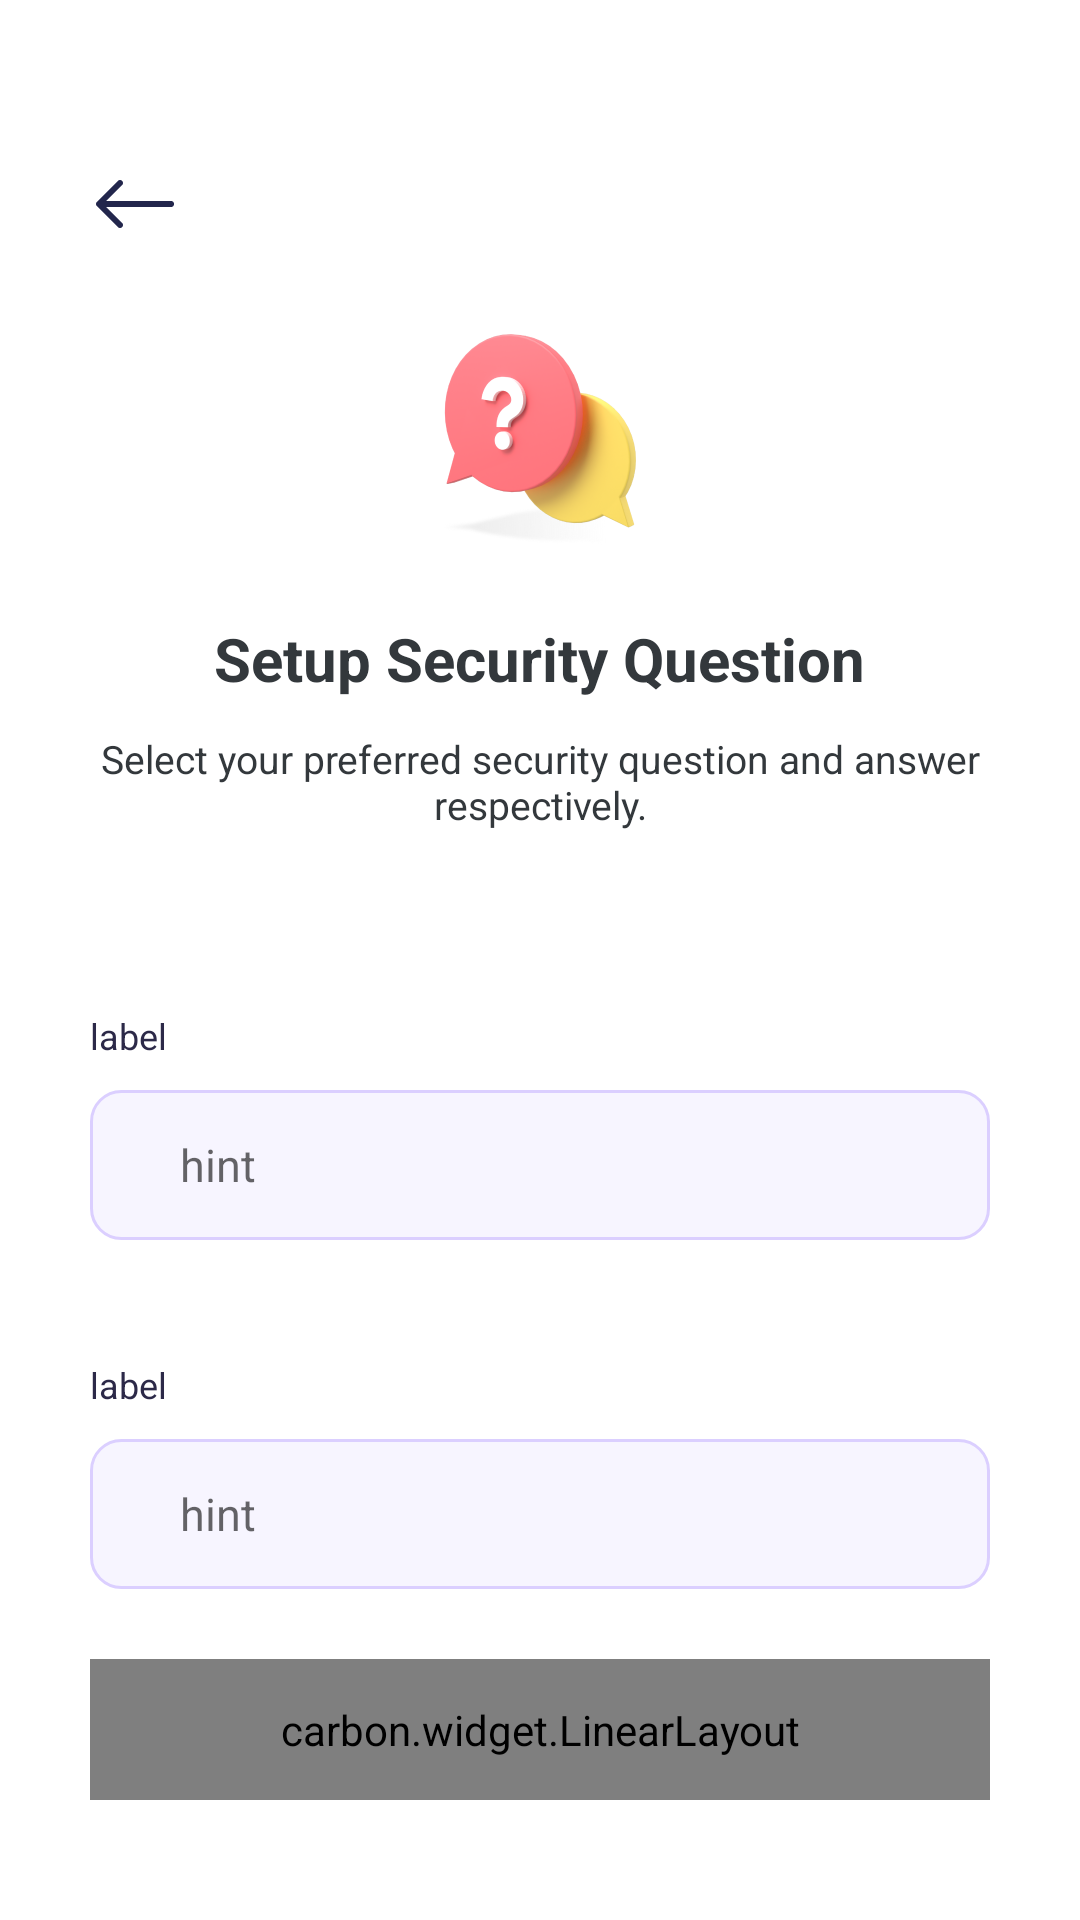

Write the Android layout XML for this screen, with the resource values it uses.
<!-- AndroidManifest.xml: application theme Theme.CovrDesignTest.NoActionBar -->
<!-- res/layout/activity_setup_security_question.xml -->
<?xml version="1.0" encoding="utf-8"?>
<androidx.constraintlayout.widget.ConstraintLayout xmlns:android="http://schemas.android.com/apk/res/android"
    xmlns:app="http://schemas.android.com/apk/res-auto"
    xmlns:tools="http://schemas.android.com/tools"
    android:layout_width="match_parent"
    android:layout_height="match_parent"
    tools:context=".SetupSecurityQuestionActivity">

    <ImageView
        android:id="@+id/back"
        android:layout_width="wrap_content"
        android:layout_height="wrap_content"
        android:layout_marginStart="30dp"
        android:layout_marginTop="53dp"
        android:src="@drawable/ic_arrow_left"
        app:layout_constraintStart_toStartOf="parent"
        app:layout_constraintTop_toTopOf="parent" />

    <LinearLayout
        android:id="@+id/linearLayout9"
        android:layout_width="wrap_content"
        android:layout_height="wrap_content"
        android:layout_marginTop="27dp"
        android:gravity="center"
        android:orientation="vertical"
        android:paddingBottom="30dp"
        app:layout_constraintEnd_toEndOf="parent"
        app:layout_constraintStart_toStartOf="parent"
        app:layout_constraintTop_toBottomOf="@+id/back">

        <ImageView
            android:id="@+id/imageView3"
            android:layout_width="wrap_content"
            android:layout_height="wrap_content"
            android:adjustViewBounds="true"
            android:maxWidth="74dp"
            android:maxHeight="74dp"
            android:src="@drawable/question" />

        <View
            android:layout_width="0dp"
            android:layout_height="22dp" />

        <TextView
            android:layout_width="wrap_content"
            android:layout_height="wrap_content"
            android:text="Setup Security Question"
            android:textColor="@color/dark33"
            android:textSize="20sp"
            android:textStyle="bold" />

        <View
            android:layout_width="0dp"
            android:layout_height="11dp" />

        <TextView
            android:layout_width="326dp"
            android:layout_height="wrap_content"
            android:gravity="center"
            android:text="Select your preferred security question and answer respectively."
            android:textColor="@color/dark33"
            android:textSize="13sp" />
    </LinearLayout>

    <ScrollView
        android:layout_width="match_parent"
        android:layout_height="0dp"
        android:paddingHorizontal="30dp"
        android:paddingVertical="30dp"
        app:layout_constraintBottom_toBottomOf="parent"
        app:layout_constraintTop_toBottomOf="@+id/linearLayout9">

        <LinearLayout
            android:layout_width="match_parent"
            android:layout_height="wrap_content"
            android:orientation="vertical">

            <include
                android:id="@+id/question"
                layout="@layout/custom_textfield"/>

            <View
                android:layout_width="0dp"
                android:layout_height="40dp" />

            <include
                android:id="@+id/answer"
                layout="@layout/custom_textfield"/>
            <View
                android:layout_width="0dp"
                android:layout_height="80dp" />

        </LinearLayout>

    </ScrollView>

    <LinearLayout
        android:id="@+id/linearLayout10"
        android:layout_width="match_parent"
        android:layout_height="wrap_content"
        android:layout_marginHorizontal="30dp"
        android:layout_marginBottom="40dp"
        app:layout_constraintBottom_toBottomOf="parent"
        app:layout_constraintEnd_toEndOf="parent"
        app:layout_constraintStart_toStartOf="parent">

        <include
            android:id="@+id/button"
            layout="@layout/filled_button" />
    </LinearLayout>

</androidx.constraintlayout.widget.ConstraintLayout>
<!-- res/layout/custom_textfield.xml (included above) -->
<?xml version="1.0" encoding="utf-8"?>
<LinearLayout xmlns:android="http://schemas.android.com/apk/res/android"
    android:layout_width="match_parent"
    android:layout_height="match_parent"
    android:orientation="vertical"
    android:id="@+id/textfieldHolder">
    <LinearLayout
        android:id="@+id/labelHolder"
        android:layout_width="wrap_content"
        android:layout_height="wrap_content"
        android:orientation="vertical">
        <TextView
            android:id="@+id/label"
            android:layout_width="wrap_content"
            android:layout_height="wrap_content"
            android:text="label"
            android:textSize="12sp"
            android:textColor="@color/dark2C"
            android:lineHeight="12dp"/>
        <View
            android:layout_width="0dp"
            android:layout_height="10dp" />
    </LinearLayout>
    <EditText
        android:id="@+id/textfield"
        android:layout_width="match_parent"
        android:layout_height="50dp"
        android:textSize="15sp"
        android:background="@drawable/textfield_bg"
        android:paddingHorizontal="30dp"
        android:hint="hint"/>

</LinearLayout>
<!-- res/layout/filled_button.xml (included above) -->
<?xml version="1.0" encoding="utf-8"?>
<carbon.widget.LinearLayout xmlns:android="http://schemas.android.com/apk/res/android"
    android:layout_width="match_parent"
    android:layout_height="wrap_content"
    xmlns:app="http://schemas.android.com/apk/res-auto"
    app:carbon_cornerRadius="10dp"
    android:elevation="5dp"
    android:background="#6143BE"
    android:paddingVertical="14dp"
    app:carbon_elevationShadowColor="#1A000000"
    android:gravity="center"
    android:clipToPadding="false">

    <TextView
        android:id="@+id/filled_text"
        android:layout_width="wrap_content"
        android:layout_height="wrap_content"
        android:text="Text"
        android:textColor="@color/white"
        android:textSize="15sp"/>

</carbon.widget.LinearLayout>
<!-- resources referenced by this layout -->
<resources>
  <color name="dark2C">#2C2948</color>
  <color name="dark33">#33383C</color>
  <color name="white">#FFFFFFFF</color>
  <!-- drawable ic_arrow_left (drawable) -->
  <vector xmlns:android="http://schemas.android.com/apk/res/android"
      android:width="30dp"
      android:height="30dp"
      android:viewportWidth="30"
      android:viewportHeight="30">
    <path
        android:pathData="M27,14H5.4L10.7,8.7C10.795,8.61 10.87,8.501 10.922,8.381C10.973,8.26 11,8.131 11,8C11,7.869 10.973,7.74 10.922,7.619C10.87,7.499 10.795,7.39 10.7,7.3C10.61,7.205 10.501,7.13 10.381,7.078C10.26,7.027 10.131,7 10,7C9.869,7 9.74,7.027 9.619,7.078C9.499,7.13 9.39,7.205 9.3,7.3L2.3,14.3C2.205,14.39 2.13,14.499 2.078,14.619C2.027,14.74 2,14.869 2,15C2,15.131 2.027,15.26 2.078,15.381C2.13,15.501 2.205,15.61 2.3,15.7L9.3,22.7C9.39,22.795 9.499,22.87 9.619,22.922C9.74,22.973 9.869,23 10,23C10.131,23 10.26,22.973 10.381,22.922C10.501,22.87 10.61,22.795 10.7,22.7C10.795,22.61 10.87,22.501 10.922,22.381C10.973,22.26 11,22.131 11,22C11,21.869 10.973,21.74 10.922,21.619C10.87,21.499 10.795,21.39 10.7,21.3L5.4,16H27C27.133,16.008 27.267,15.988 27.392,15.94C27.517,15.893 27.63,15.819 27.725,15.725C27.819,15.63 27.893,15.517 27.94,15.392C27.988,15.267 28.008,15.133 28,15C28.008,14.867 27.988,14.733 27.94,14.608C27.893,14.483 27.819,14.37 27.725,14.275C27.63,14.181 27.517,14.107 27.392,14.06C27.267,14.012 27.133,13.992 27,14Z"
        android:fillColor="#22264C"/>
  </vector>
  <!-- drawable question: png bitmap (drawable, 30547 bytes) -->
  <!-- drawable textfield_bg (drawable) -->
  <?xml version="1.0" encoding="utf-8"?>
  <selector xmlns:android="http://schemas.android.com/apk/res/android">
  
      <item android:state_enabled="true" android:state_focused="true">
          <shape android:shape="rectangle">
              <solid android:color="#F7F5FF" />
              <corners android:radius="10dp" />
              <stroke android:color="@color/primary" android:width="1dp" />
          </shape>
      </item>
  
      <item android:state_enabled="true">
          <shape android:shape="rectangle">
              <solid android:color="#F7F5FF" />
              <corners android:radius="10dp" />
              <stroke android:color="#DBCFFF" android:width="1dp" />
          </shape>
      </item>
  
  </selector>
  <style name="Theme.CovrDesignTest.NoActionBar">
          <item name="windowActionBar">false</item>
          <item name="windowNoTitle">true</item>
      </style>
  <color name="primary">#6143BE</color>
</resources>
